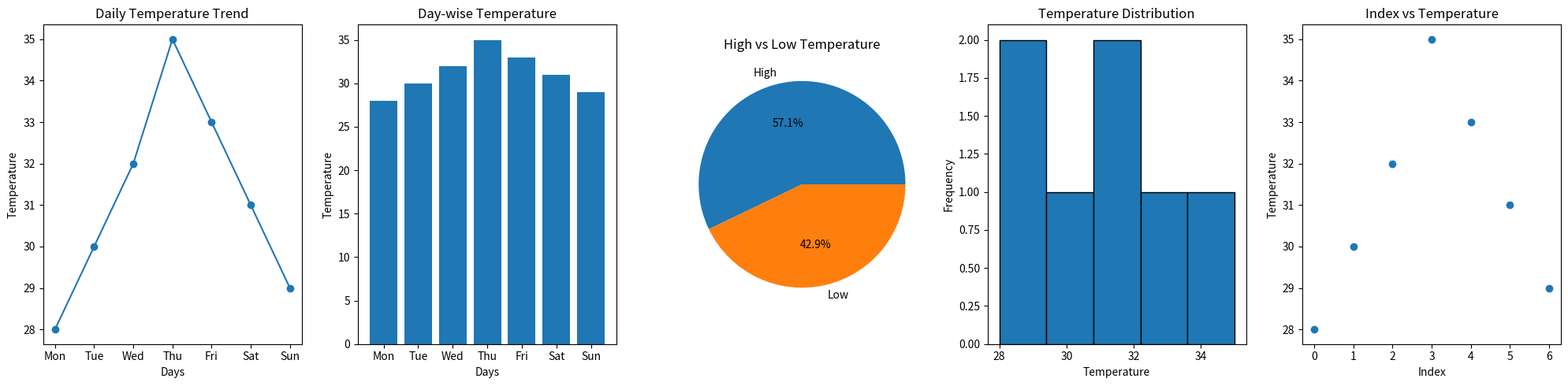

Source code (Python):
'''
4. Temperature Monitoring System
Scenario:
temps = np.array([28, 30, 32, 35, 33, 31, 29])
days = ["Mon", "Tue", "Wed", "Thu", "Fri", "Sat", "Sun"]
Task:
● Create DataFrame
● Plot:
○ Line graph → daily temperature trend
○ Bar chart → day-wise temperature
○ Pie chart → proportion of high (>30) vs low temps
○ Histogram → temperature frequency
○ Scatter plot → day index vs temperature
'''

#importing modules
import numpy as np
import pandas as pd
import matplotlib.pyplot as plt

#data
temps = np.array([28, 30, 32, 35, 33, 31, 29])
days = ["Mon", "Tue", "Wed", "Thu", "Fri", "Sat", "Sun"]

#creating DataFrame
df = pd.DataFrame({"Days": days, "Temperature": temps})

#categorizing high and low temperatures
df['Status'] = np.where(df['Temperature'] > 30, "High", "Low")

#creating subplots
fig, axes = plt.subplots(1, 5, figsize=(20,5))

#1. Line graph (trend)
axes[0].plot(df['Days'], df['Temperature'], marker='o')
axes[0].set_title("Daily Temperature Trend")
axes[0].set_xlabel("Days")
axes[0].set_ylabel("Temperature")

#2. Bar chart
axes[1].bar(df['Days'], df['Temperature'])
axes[1].set_title("Day-wise Temperature")
axes[1].set_xlabel("Days")
axes[1].set_ylabel("Temperature")

#3. Pie chart (High vs Low)
counts = df['Status'].value_counts()
axes[2].pie(counts, labels=counts.index, autopct='%1.1f%%')
axes[2].set_title("High vs Low Temperature")

#4. Histogram
axes[3].hist(df['Temperature'], bins=5, edgecolor='black')
axes[3].set_title("Temperature Distribution")
axes[3].set_xlabel("Temperature")
axes[3].set_ylabel("Frequency")

#5. Scatter plot
axes[4].scatter(df.index, df['Temperature'])
axes[4].set_title("Index vs Temperature")
axes[4].set_xlabel("Index")
axes[4].set_ylabel("Temperature")

#adjust layout
plt.tight_layout()

#show plots
plt.show()
